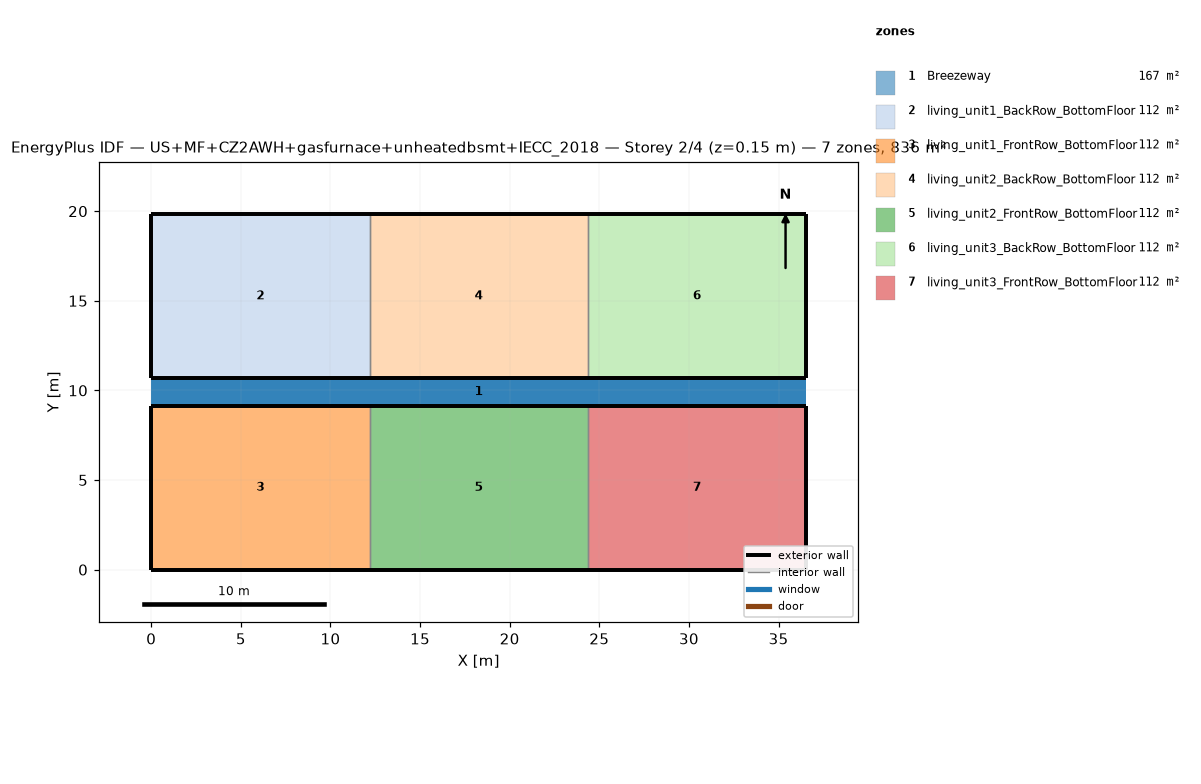
=== STOREY PLAN SPEC (per zone: floor XY polygon, exterior-wall plan segments, windows/doors) ===
zone 1: Breezeway  (167.0 m²)
  floor: (36.54, 9.16) (0.00, 9.16) (0.00, 10.68) (36.54, 10.68)
  floor: (36.54, 9.16) (0.00, 9.16) (0.00, 10.68) (36.54, 10.68)
  floor: (36.54, 9.16) (0.00, 9.16) (0.00, 10.68) (36.54, 10.68)
zone 2: living_unit1_BackRow_BottomFloor  (111.5 m²)
  floor: (12.18, 10.68) (0.00, 10.68) (0.00, 19.84) (12.18, 19.84)
  exterior wall: (0.00, 10.68) – (12.18, 10.68)  [12.2 m]
  exterior wall: (12.18, 19.84) – (0.00, 19.84)  [12.2 m]
  exterior wall: (0.00, 19.84) – (0.00, 10.68)  [9.2 m]
  interior walls: 1
zone 3: living_unit1_FrontRow_BottomFloor  (111.5 m²)
  floor: (12.18, 0.00) (0.00, 0.00) (0.00, 9.16) (12.18, 9.16)
  exterior wall: (0.00, 0.00) – (12.18, 0.00)  [12.2 m]
  exterior wall: (12.18, 9.16) – (0.00, 9.16)  [12.2 m]
  exterior wall: (0.00, 9.16) – (0.00, 0.00)  [9.2 m]
  interior walls: 1
zone 4: living_unit2_BackRow_BottomFloor  (111.5 m²)
  floor: (24.36, 10.68) (12.18, 10.68) (12.18, 19.84) (24.36, 19.84)
  exterior wall: (12.18, 10.68) – (24.36, 10.68)  [12.2 m]
  exterior wall: (24.36, 19.84) – (12.18, 19.84)  [12.2 m]
  interior walls: 2
zone 5: living_unit2_FrontRow_BottomFloor  (111.5 m²)
  floor: (24.36, 0.00) (12.18, 0.00) (12.18, 9.16) (24.36, 9.16)
  exterior wall: (12.18, 0.00) – (24.36, 0.00)  [12.2 m]
  exterior wall: (24.36, 9.16) – (12.18, 9.16)  [12.2 m]
  interior walls: 2
zone 6: living_unit3_BackRow_BottomFloor  (111.5 m²)
  floor: (36.54, 10.68) (24.36, 10.68) (24.36, 19.84) (36.54, 19.84)
  exterior wall: (24.36, 10.68) – (36.54, 10.68)  [12.2 m]
  exterior wall: (36.54, 10.68) – (36.54, 19.84)  [9.2 m]
  exterior wall: (36.54, 19.84) – (24.36, 19.84)  [12.2 m]
  interior walls: 1
zone 7: living_unit3_FrontRow_BottomFloor  (111.5 m²)
  floor: (36.54, 0.00) (24.36, 0.00) (24.36, 9.16) (36.54, 9.16)
  exterior wall: (24.36, 0.00) – (36.54, 0.00)  [12.2 m]
  exterior wall: (36.54, 0.00) – (36.54, 9.16)  [9.2 m]
  exterior wall: (36.54, 9.16) – (24.36, 9.16)  [12.2 m]
  interior walls: 1

=== DERIVED (storey summary) ===
Building: US+MF+CZ2AWH+gasfurnace+unheatedbsmt+IECC_2018
Storey: 2 of 4  (floor level z = 0.15 m)
Storey gross floor area: 836.2 m²
Zones on this storey: 7
  - Breezeway: floor 167.0 m²
  - living_unit1_BackRow_BottomFloor: floor 111.5 m²; exterior wall 33.5 m (86.9 m²); WWR 0.0%
  - living_unit1_FrontRow_BottomFloor: floor 111.5 m²; exterior wall 33.5 m (86.9 m²); WWR 0.0%
  - living_unit2_BackRow_BottomFloor: floor 111.5 m²; exterior wall 24.4 m (63.1 m²); WWR 0.0%
  - living_unit2_FrontRow_BottomFloor: floor 111.5 m²; exterior wall 24.4 m (63.1 m²); WWR 0.0%
  - living_unit3_BackRow_BottomFloor: floor 111.5 m²; exterior wall 33.5 m (86.9 m²); WWR 0.0%
  - living_unit3_FrontRow_BottomFloor: floor 111.5 m²; exterior wall 33.5 m (86.9 m²); WWR 0.0%
Zone adjacency (shared interzone walls):
  - living_unit1_BackRow_BottomFloor ↔ living_unit2_BackRow_BottomFloor
  - living_unit1_FrontRow_BottomFloor ↔ living_unit2_FrontRow_BottomFloor
  - living_unit2_BackRow_BottomFloor ↔ living_unit3_BackRow_BottomFloor
  - living_unit2_FrontRow_BottomFloor ↔ living_unit3_FrontRow_BottomFloor